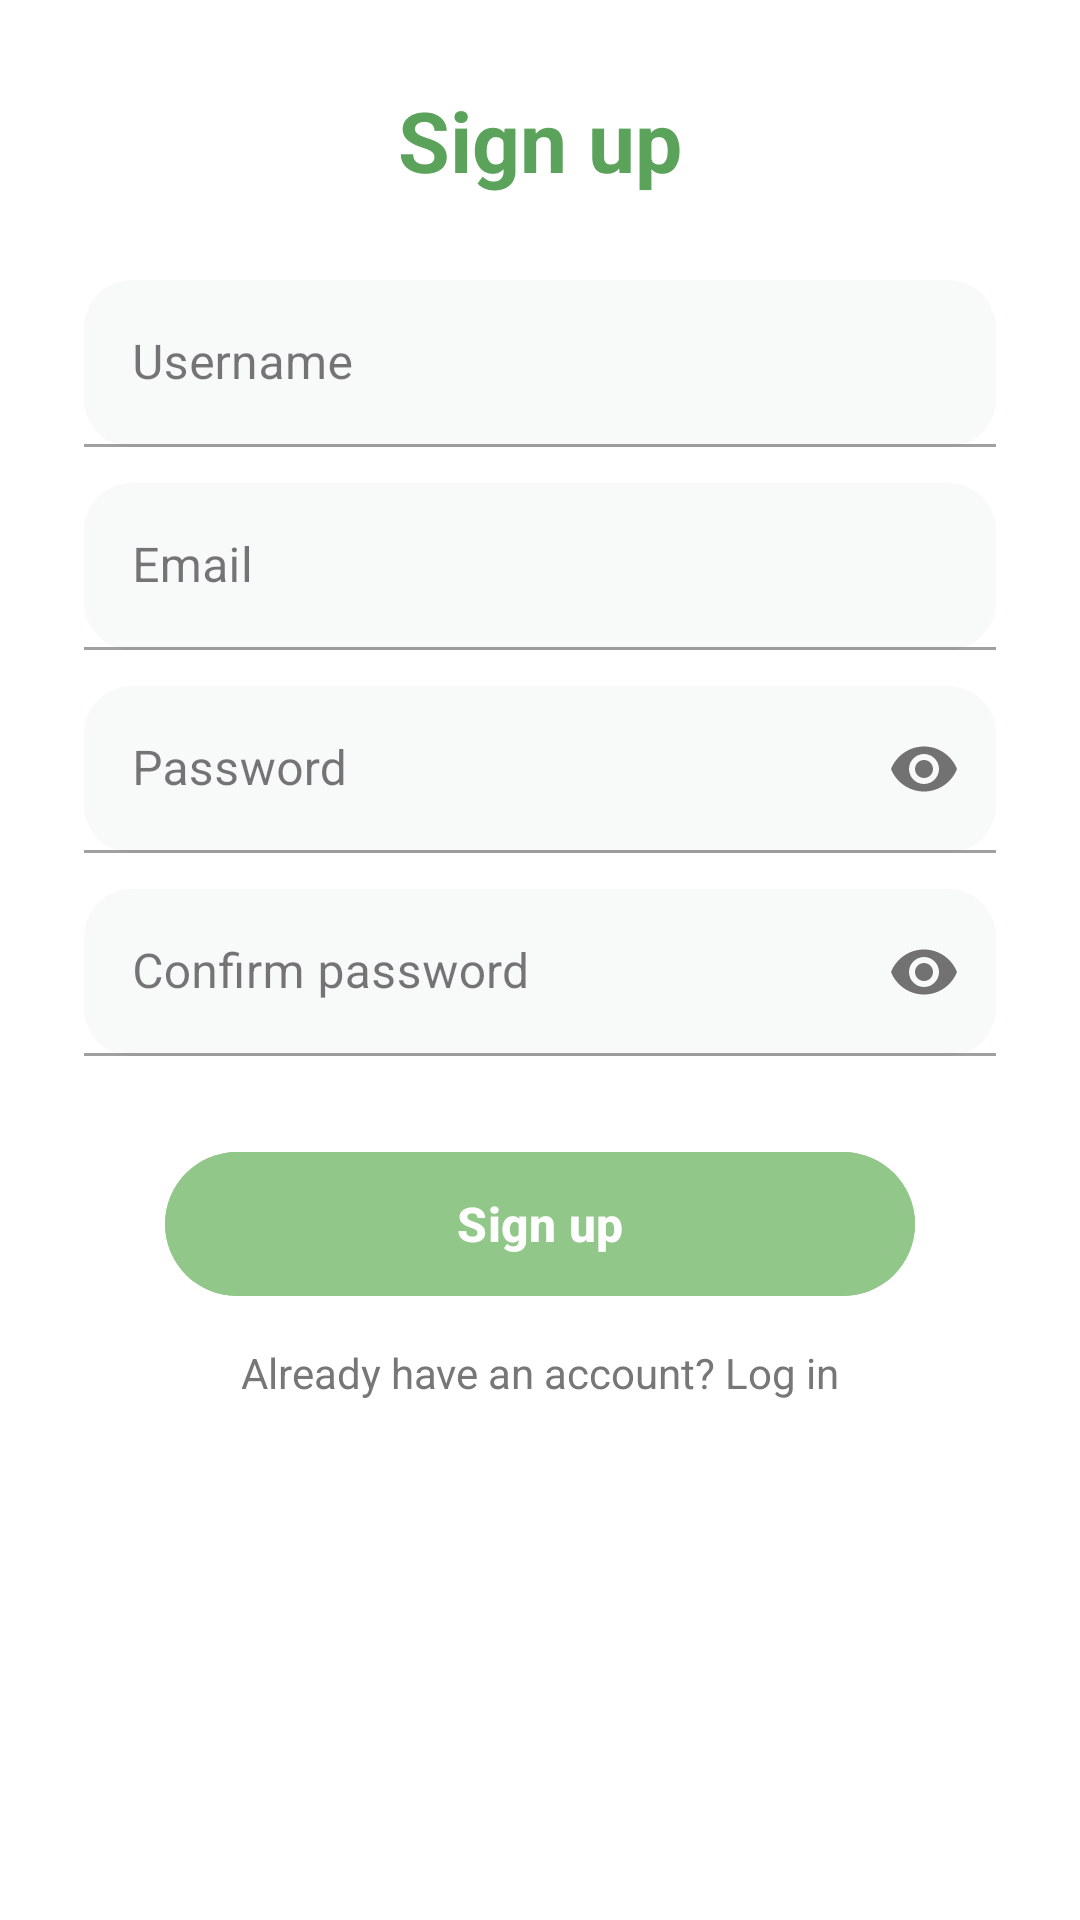

This screen was rendered from an Android layout file. Write that file and the resources it references.
<!-- AndroidManifest.xml: application theme Theme.EcoSphere -->
<!-- res/layout/activity_sign_up.xml -->
<?xml version="1.0" encoding="utf-8"?>
<ScrollView xmlns:android="http://schemas.android.com/apk/res/android"
    xmlns:app="http://schemas.android.com/apk/res-auto"
    android:layout_width="match_parent"
    android:layout_height="match_parent"
    android:background="#FFFFFF">

    <androidx.constraintlayout.widget.ConstraintLayout
        android:id="@+id/main"
        android:layout_width="match_parent"
        android:layout_height="wrap_content"
        android:padding="28dp">

        
        <TextView
            android:id="@+id/Title"
            android:layout_width="wrap_content"
            android:layout_height="wrap_content"
            android:text="Sign up"
            android:textColor="#5BA25B"
            android:textSize="28sp"
            android:textStyle="bold"
            app:layout_constraintTop_toTopOf="parent"
            app:layout_constraintStart_toStartOf="parent"
            app:layout_constraintEnd_toEndOf="parent" />

        
        <com.google.android.material.textfield.TextInputLayout
            android:id="@+id/usernameLayout"
            style="@style/Widget.MaterialComponents.TextInputLayout.FilledBox"
            android:layout_width="0dp"
            android:layout_height="wrap_content"
            android:layout_marginTop="28dp"
            app:boxBackgroundMode="filled"
            app:boxBackgroundColor="#F8F9F9"
            app:boxCornerRadiusTopStart="16dp"
            app:boxCornerRadiusTopEnd="16dp"
            app:boxCornerRadiusBottomStart="16dp"
            app:boxCornerRadiusBottomEnd="16dp"
            app:layout_constraintTop_toBottomOf="@id/Title"
            app:layout_constraintStart_toStartOf="parent"
            app:layout_constraintEnd_toEndOf="parent">

            <com.google.android.material.textfield.TextInputEditText
                android:id="@+id/Username"
                android:layout_width="match_parent"
                android:layout_height="wrap_content"
                android:hint="Username"
                android:inputType="textPersonName"
                android:textColor="#000000"
                android:textColorHint="#999999" />
        </com.google.android.material.textfield.TextInputLayout>

        
        <com.google.android.material.textfield.TextInputLayout
            android:id="@+id/emailLayout"
            style="@style/Widget.MaterialComponents.TextInputLayout.FilledBox"
            android:layout_width="0dp"
            android:layout_height="wrap_content"
            android:layout_marginTop="12dp"
            app:boxBackgroundMode="filled"
            app:boxBackgroundColor="#F8F9F9"
            app:boxCornerRadiusTopStart="16dp"
            app:boxCornerRadiusTopEnd="16dp"
            app:boxCornerRadiusBottomStart="16dp"
            app:boxCornerRadiusBottomEnd="16dp"
            app:layout_constraintTop_toBottomOf="@id/usernameLayout"
            app:layout_constraintStart_toStartOf="parent"
            app:layout_constraintEnd_toEndOf="parent">

            <com.google.android.material.textfield.TextInputEditText
                android:id="@+id/etEmail"
                android:layout_width="match_parent"
                android:layout_height="wrap_content"
                android:hint="Email"
                android:inputType="textEmailAddress"
                android:textColor="#000000"
                android:textColorHint="#999999" />
        </com.google.android.material.textfield.TextInputLayout>

        
        <com.google.android.material.textfield.TextInputLayout
            android:id="@+id/passwordLayout"
            style="@style/Widget.MaterialComponents.TextInputLayout.FilledBox"
            android:layout_width="0dp"
            android:layout_height="wrap_content"
            android:layout_marginTop="12dp"
            app:passwordToggleEnabled="true"
            app:boxBackgroundMode="filled"
            app:boxBackgroundColor="#F8F9F9"
            app:boxCornerRadiusTopStart="16dp"
            app:boxCornerRadiusTopEnd="16dp"
            app:boxCornerRadiusBottomStart="16dp"
            app:boxCornerRadiusBottomEnd="16dp"
            app:layout_constraintTop_toBottomOf="@id/emailLayout"
            app:layout_constraintStart_toStartOf="parent"
            app:layout_constraintEnd_toEndOf="parent">

            <com.google.android.material.textfield.TextInputEditText
                android:id="@+id/Password"
                android:layout_width="match_parent"
                android:layout_height="wrap_content"
                android:hint="Password"
                android:inputType="textPassword"
                android:textColor="#000000"
                android:textColorHint="#999999" />
        </com.google.android.material.textfield.TextInputLayout>

        
        <com.google.android.material.textfield.TextInputLayout
            android:id="@+id/confirmLayout"
            style="@style/Widget.MaterialComponents.TextInputLayout.FilledBox"
            android:layout_width="0dp"
            android:layout_height="wrap_content"
            android:layout_marginTop="12dp"
            app:passwordToggleEnabled="true"
            app:boxBackgroundMode="filled"
            app:boxBackgroundColor="#F8F9F9"
            app:boxCornerRadiusTopStart="16dp"
            app:boxCornerRadiusTopEnd="16dp"
            app:boxCornerRadiusBottomStart="16dp"
            app:boxCornerRadiusBottomEnd="16dp"
            app:layout_constraintTop_toBottomOf="@id/passwordLayout"
            app:layout_constraintStart_toStartOf="parent"
            app:layout_constraintEnd_toEndOf="parent">

            <com.google.android.material.textfield.TextInputEditText
                android:id="@+id/Confirm"
                android:layout_width="match_parent"
                android:layout_height="wrap_content"
                android:hint="Confirm password"
                android:inputType="textPassword"
                android:textColor="#000000"
                android:textColorHint="#646363" />
        </com.google.android.material.textfield.TextInputLayout>

        
        <com.google.android.material.button.MaterialButton
            android:id="@+id/btnSignup"
            android:layout_width="250dp"
            android:layout_height="56dp"
            android:layout_marginTop="28dp"
            android:text="Sign up"
            android:textColor="@android:color/white"
            android:textStyle="bold"
            android:textSize="16sp"
            android:backgroundTint="#91C788"
            app:cornerRadius="30dp"
            app:layout_constraintTop_toBottomOf="@id/confirmLayout"
            app:layout_constraintStart_toStartOf="parent"
            app:layout_constraintEnd_toEndOf="parent" />

        
        <TextView
            android:id="@+id/HaveAccount"
            android:layout_width="wrap_content"
            android:layout_height="wrap_content"
            android:text="Already have an account? Log in"
            android:textSize="14sp"
            android:textColor="#777777"
            android:layout_marginTop="12dp"
            android:clickable="true"
            android:focusable="true"
            app:layout_constraintTop_toBottomOf="@id/btnSignup"
            app:layout_constraintStart_toStartOf="parent"
            app:layout_constraintEnd_toEndOf="parent" />

    </androidx.constraintlayout.widget.ConstraintLayout>

</ScrollView>
<!-- resources referenced by this layout -->
<resources>
  <style name="Theme.EcoSphere" parent="Base.Theme.EcoSphere" />
  <style name="Base.Theme.EcoSphere" parent="Theme.Material3.Light.NoActionBar">
          
          
      </style>
</resources>
